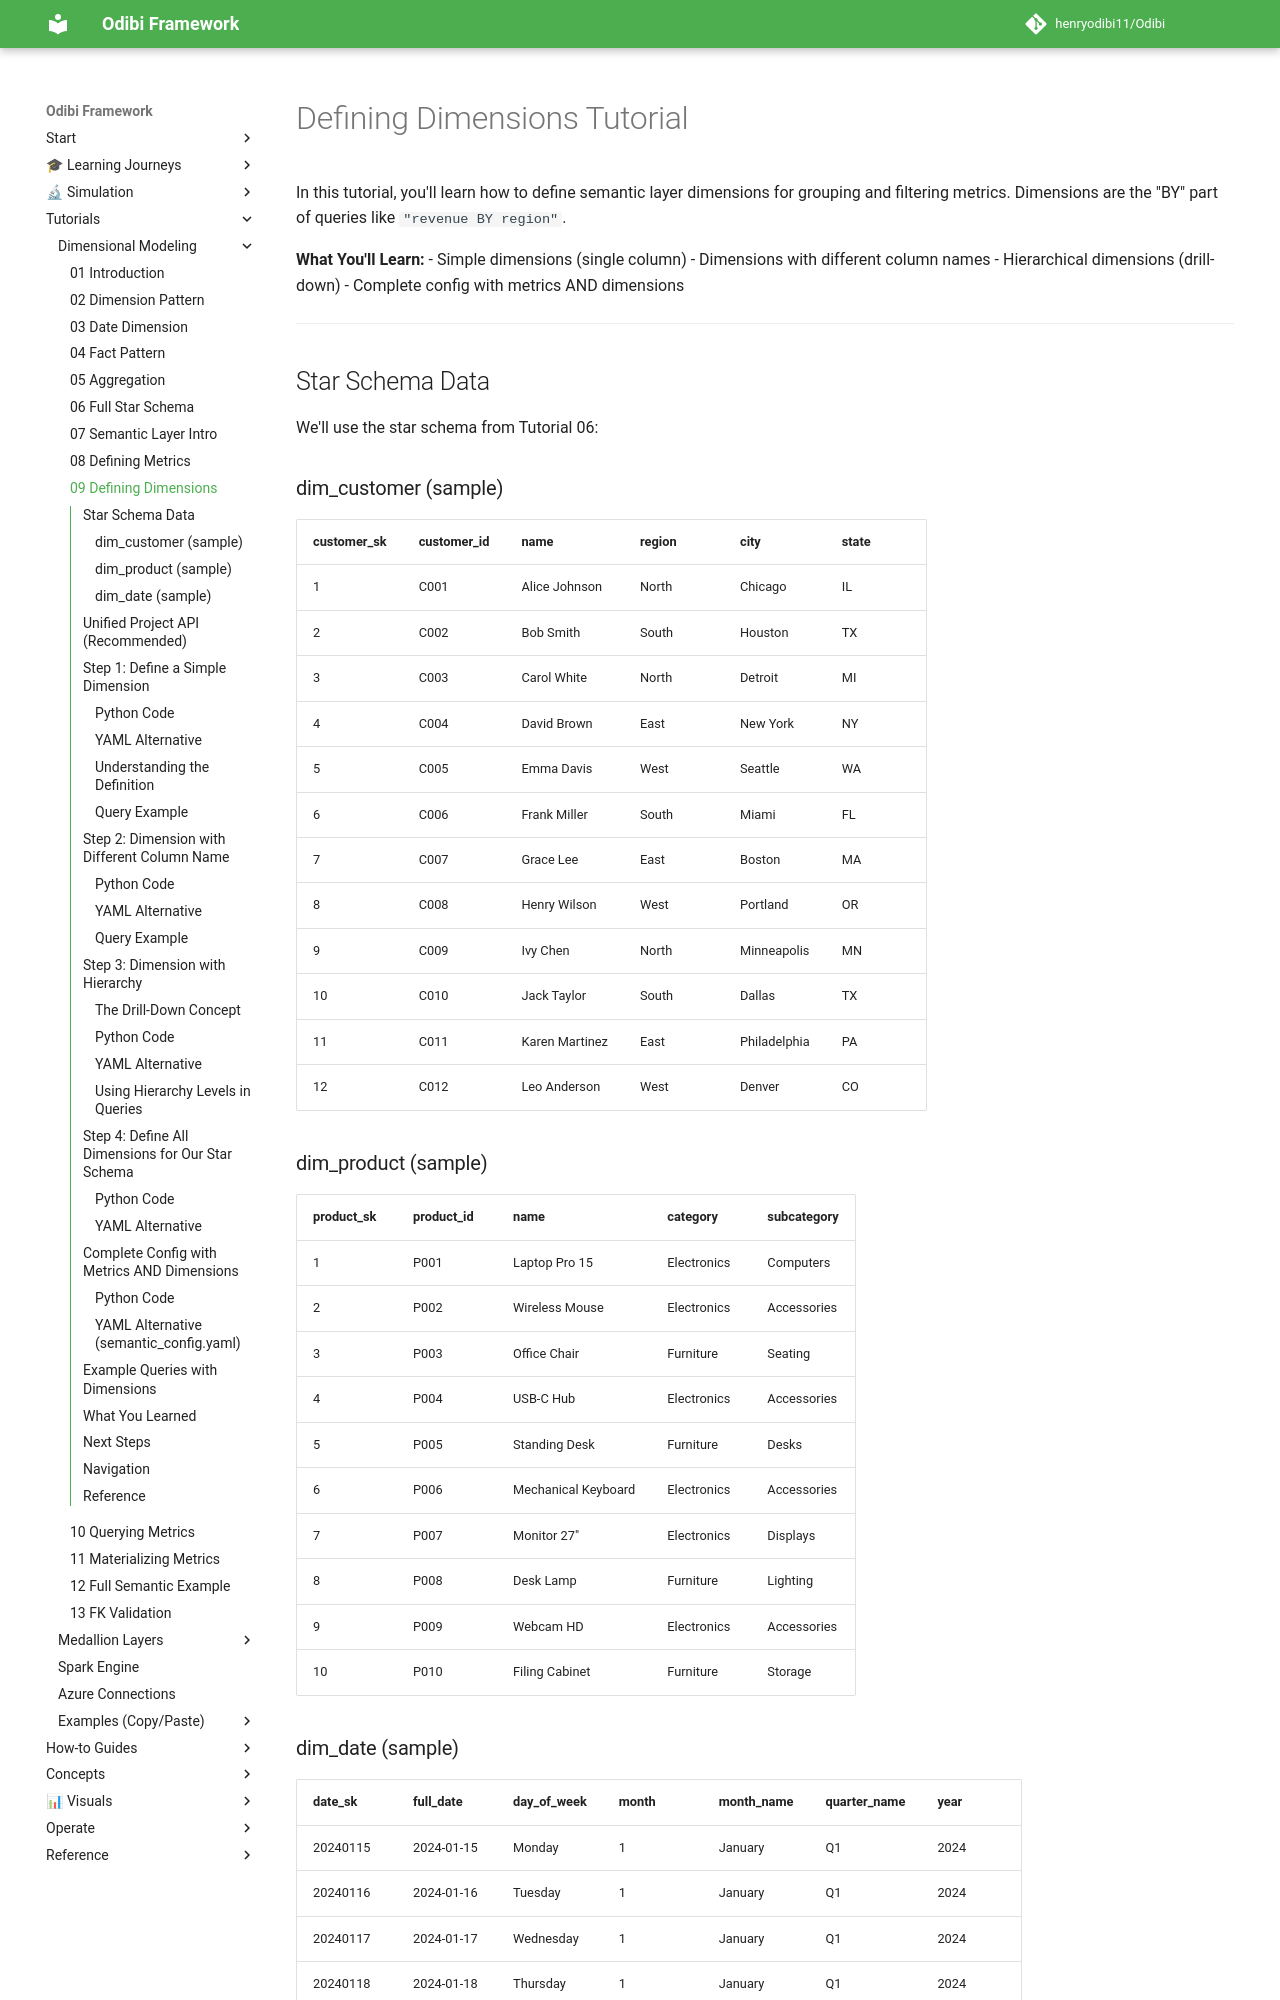

repository: henryodibi11/Odibi · page: tutorials/dimensional_modeling/09_defining_dimensions/index.html · generator: mkdocs

# Defining Dimensions Tutorial

In this tutorial, you'll learn how to define semantic layer dimensions for grouping and filtering metrics. Dimensions are the "BY" part of queries like `"revenue BY region"`.

**What You'll Learn:**
- Simple dimensions (single column)
- Dimensions with different column names
- Hierarchical dimensions (drill-down)
- Complete config with metrics AND dimensions

---

## Star Schema Data

We'll use the star schema from Tutorial 06:

### dim_customer (sample)

| customer_sk | customer_id | name | region | city | state |
|-------------|-------------|------|--------|------|-------|
| 1 | C001 | Alice Johnson | North | Chicago | IL |
| 2 | C002 | Bob Smith | South | Houston | TX |
| 3 | C003 | Carol White | North | Detroit | MI |
| 4 | C004 | David Brown | East | New York | NY |
| 5 | C005 | Emma Davis | West | Seattle | WA |
| 6 | C006 | Frank Miller | South | Miami | FL |
| 7 | C007 | Grace Lee | East | Boston | MA |
| 8 | C008 | Henry Wilson | West | Portland | OR |
| 9 | C009 | Ivy Chen | North | Minneapolis | MN |
| 10 | C010 | Jack Taylor | South | Dallas | TX |
| 11 | C011 | Karen Martinez | East | Philadelphia | PA |
| 12 | C012 | Leo Anderson | West | Denver | CO |

### dim_product (sample)

| product_sk | product_id | name | category | subcategory |
|------------|------------|------|----------|-------------|
| 1 | P001 | Laptop Pro 15 | Electronics | Computers |
| 2 | P002 | Wireless Mouse | Electronics | Accessories |
| 3 | P003 | Office Chair | Furniture | Seating |
| 4 | P004 | USB-C Hub | Electronics | Accessories |
| 5 | P005 | Standing Desk | Furniture | Desks |
| 6 | P006 | Mechanical Keyboard | Electronics | Accessories |
| 7 | P007 | Monitor 27" | Electronics | Displays |
| 8 | P008 | Desk Lamp | Furniture | Lighting |
| 9 | P009 | Webcam HD | Electronics | Accessories |
| 10 | P010 | Filing Cabinet | Furniture | Storage |
